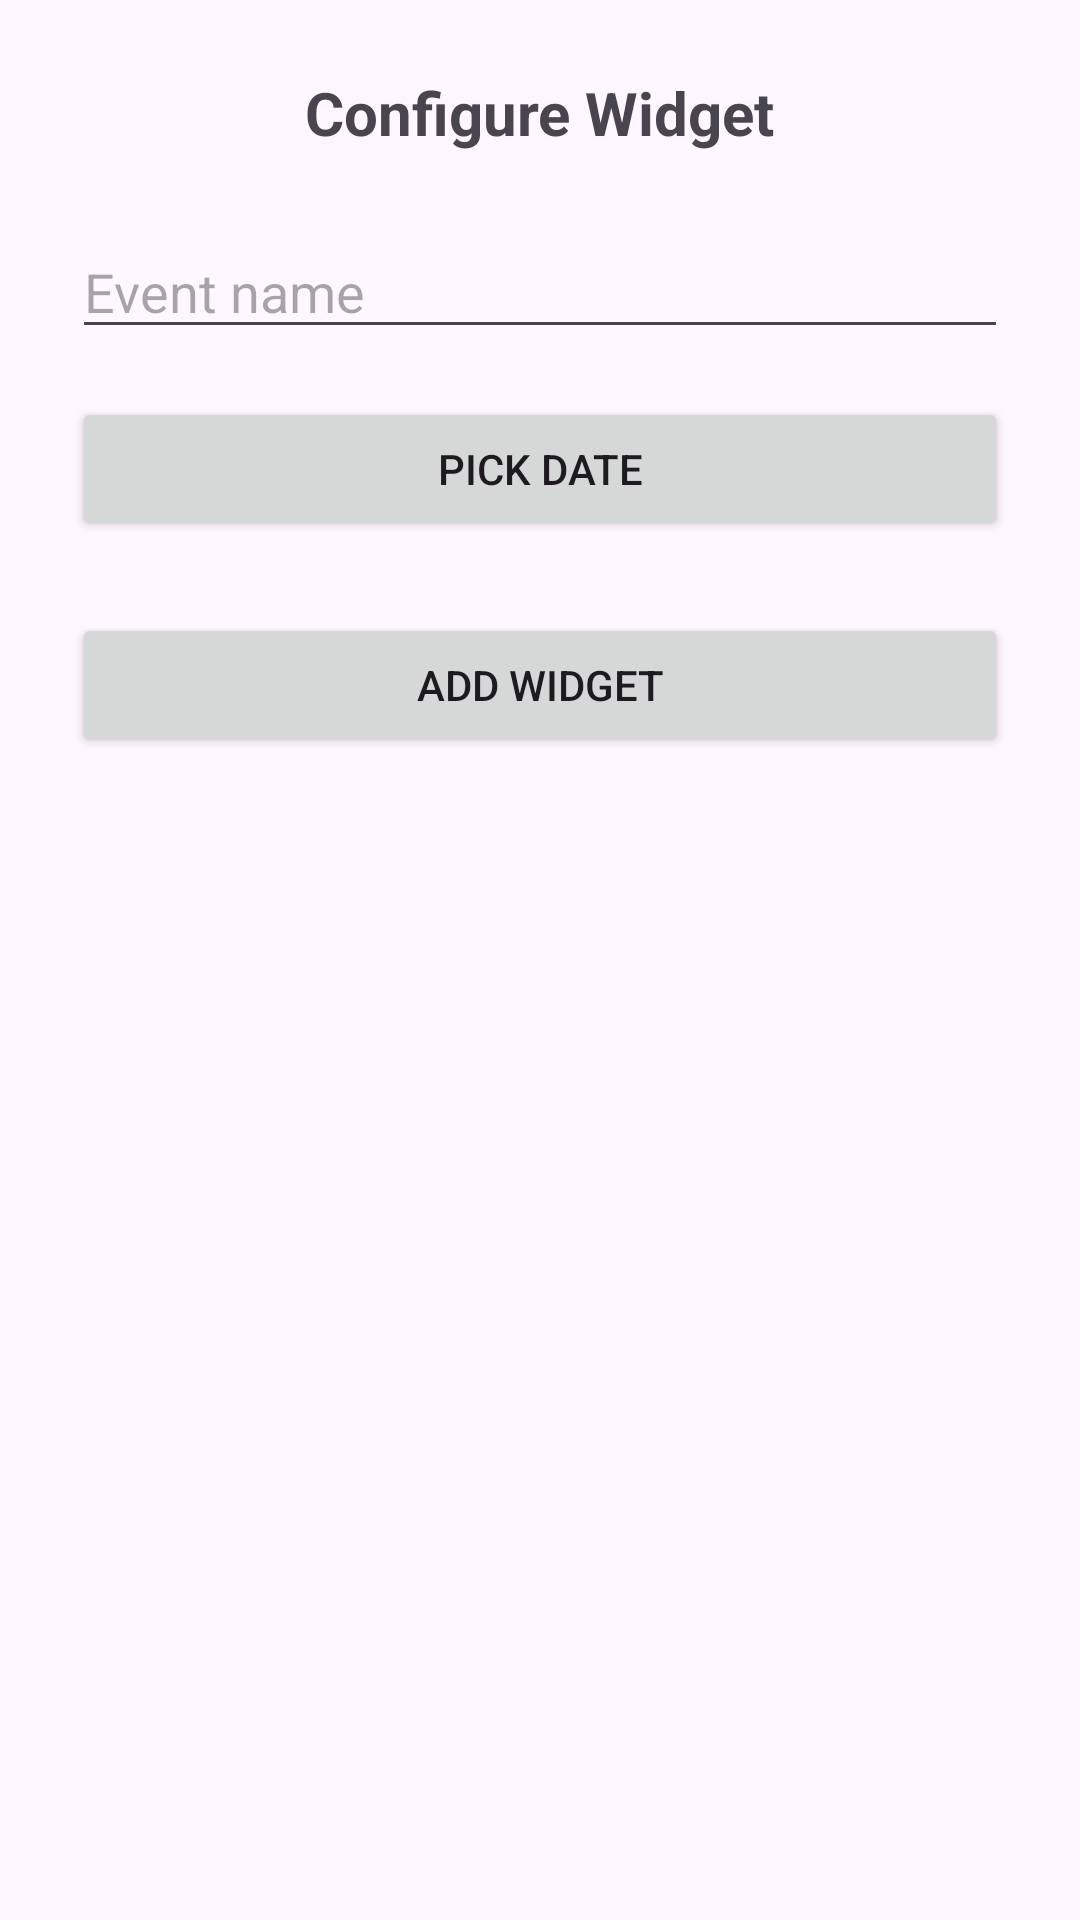

Layout XML and referenced resources for this Android screen:
<!-- AndroidManifest.xml: application theme Theme.DaysUntil -->
<!-- res/layout/widget_config.xml -->
<?xml version="1.0" encoding="utf-8"?>
<LinearLayout xmlns:android="http://schemas.android.com/apk/res/android"
    android:layout_width="match_parent"
    android:layout_height="wrap_content"
    android:orientation="vertical"
    android:padding="24dp"
    android:gravity="center_horizontal">

    <TextView
        android:layout_width="wrap_content"
        android:layout_height="wrap_content"
        android:text="Configure Widget"
        android:textSize="20sp"
        android:textStyle="bold"
        android:layout_marginBottom="24dp" />

    <EditText
        android:id="@+id/etConfigEventName"
        android:layout_width="match_parent"
        android:layout_height="wrap_content"
        android:hint="Event name"
        android:layout_marginBottom="16dp" />

    <Button
        android:id="@+id/btnConfigPickDate"
        android:layout_width="match_parent"
        android:layout_height="wrap_content"
        android:text="Pick Date"
        android:layout_marginBottom="24dp" />

    <Button
        android:id="@+id/btnConfigSave"
        android:layout_width="match_parent"
        android:layout_height="wrap_content"
        android:text="Add Widget" />

</LinearLayout>
<!-- resources referenced by this layout -->
<resources>
  <style name="Theme.DaysUntil" parent="Theme.Material3.DayNight.NoActionBar">
          <item name="colorPrimary">@color/purple_500</item>
          <item name="colorPrimaryVariant">@color/purple_700</item>
          <item name="colorOnPrimary">@color/white</item>
          <item name="android:statusBarColor">@color/purple_700</item>
      </style>
  <color name="purple_500">#FF6750A4</color>
  <color name="purple_700">#FF6750A4</color>
  <color name="white">#FFFFFFFF</color>
</resources>
